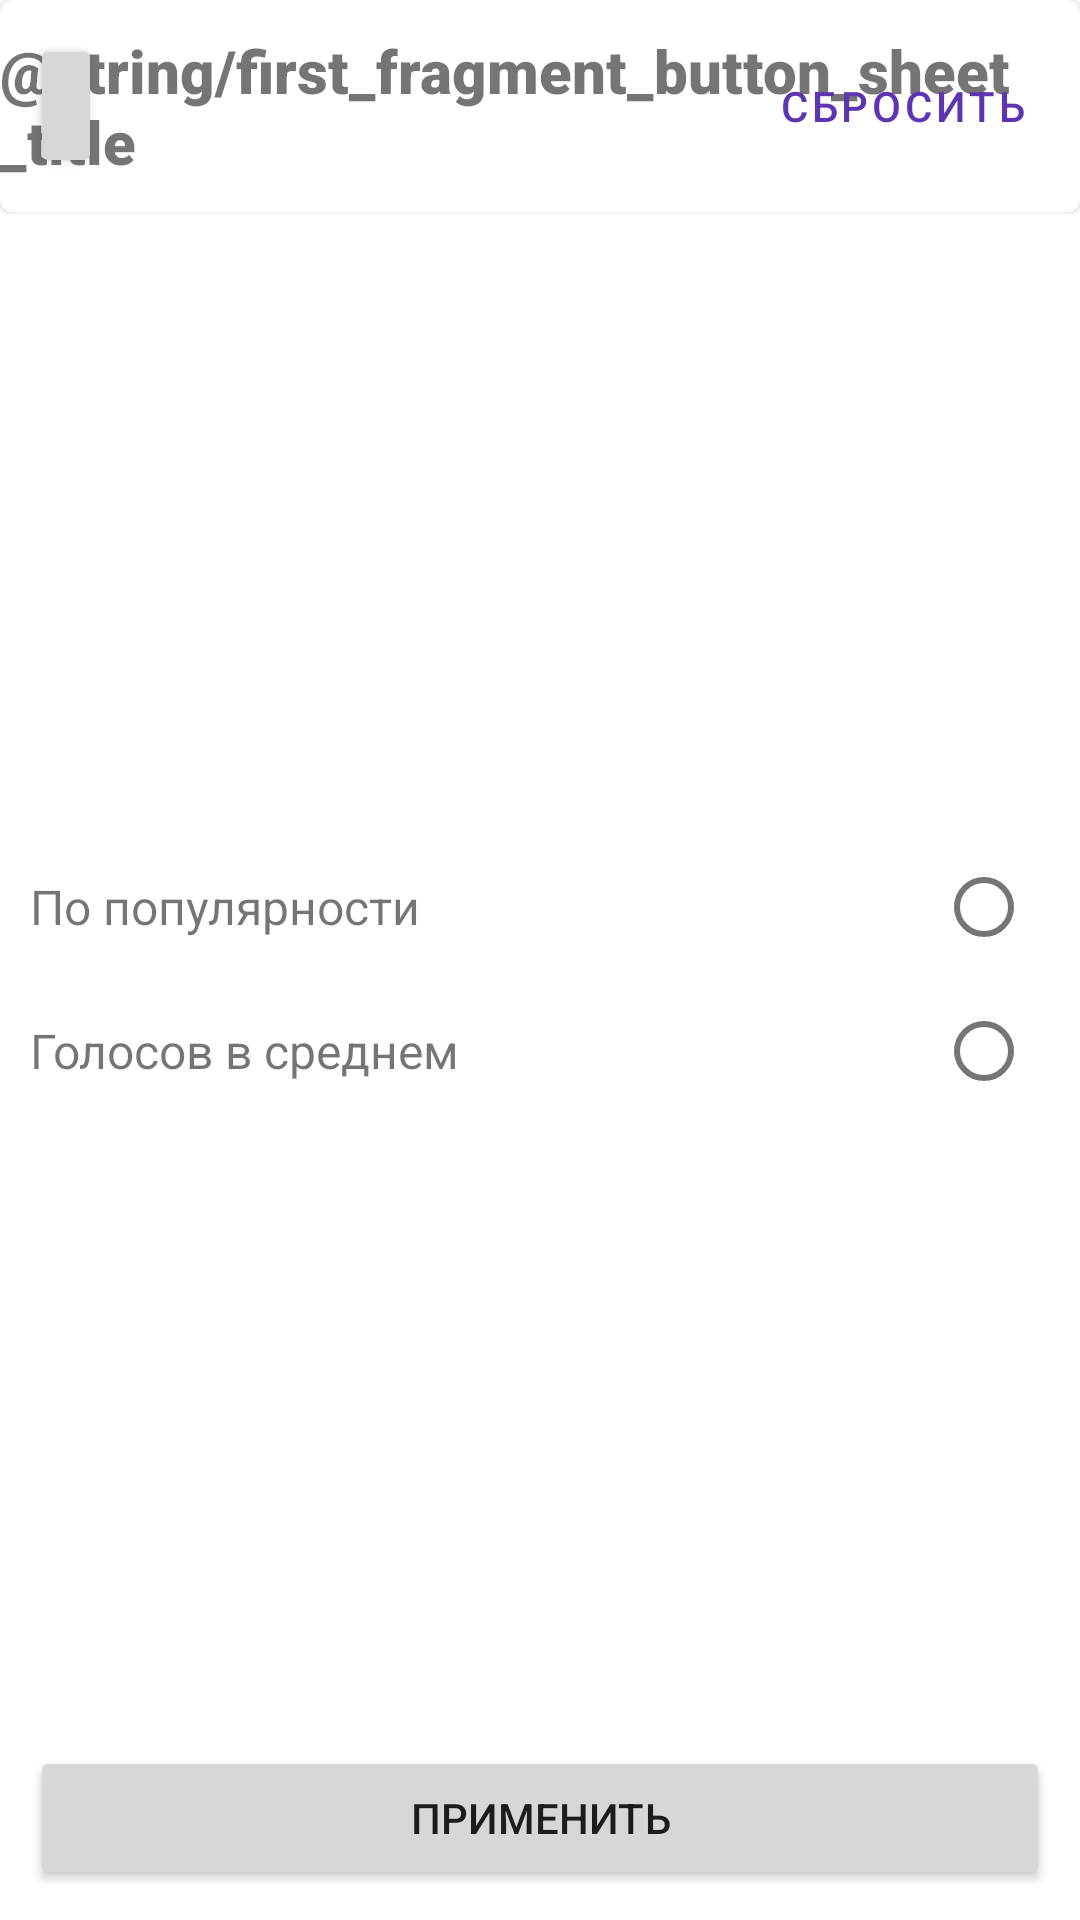

Layout XML and referenced resources for this Android screen:
<!-- AndroidManifest.xml: application theme AppTheme -->
<!-- res/layout/bottom_sheet_content.xml -->
<?xml version="1.0" encoding="utf-8"?>
<androidx.constraintlayout.widget.ConstraintLayout xmlns:android="http://schemas.android.com/apk/res/android"
    xmlns:app="http://schemas.android.com/apk/res-auto"
    xmlns:tools="http://schemas.android.com/tools"
    android:layout_width="match_parent"
    android:layout_height="match_parent">

    <Button
        android:id="@+id/b_on_bottom_sheet"
        android:layout_width="0dp"
        android:layout_height="wrap_content"
        android:layout_margin="10dp"
        android:text="Применить"
        app:layout_constraintBottom_toBottomOf="parent"
        app:layout_constraintEnd_toEndOf="parent"
        app:layout_constraintStart_toStartOf="parent" />

    <com.google.android.material.card.MaterialCardView
        android:id="@+id/materialCardView"
        android:layout_width="match_parent"
        android:layout_height="wrap_content"
        android:elevation="24dp"
        app:layout_constraintEnd_toEndOf="parent"
        app:layout_constraintHorizontal_bias="0.0"
        app:layout_constraintStart_toStartOf="parent"
        app:layout_constraintTop_toTopOf="parent">

        <androidx.constraintlayout.widget.ConstraintLayout
            android:layout_width="match_parent"
            android:layout_height="match_parent">

            <TextView
                android:id="@+id/tv_title"
                android:layout_width="wrap_content"
                android:layout_height="wrap_content"
                android:layout_margin="10dp"
                android:fontFamily="sans-serif-black"
                android:text="@string/first_fragment_button_sheet_title"
                android:textSize="20sp"
                app:layout_constraintBottom_toBottomOf="parent"
                app:layout_constraintEnd_toEndOf="parent"
                app:layout_constraintStart_toStartOf="parent"
                app:layout_constraintTop_toTopOf="parent" />

            <com.google.android.material.button.MaterialButton
                style="@style/Widget.MaterialComponents.Button.TextButton"
                android:id="@+id/tv_reset"
                android:layout_width="wrap_content"
                android:layout_height="wrap_content"
                android:layout_margin="10dp"
                android:text="Сбросить"
                android:textColor="#5E35B1"
                app:layout_constraintBottom_toBottomOf="parent"
                app:layout_constraintEnd_toEndOf="parent"
                app:layout_constraintTop_toTopOf="parent"
                app:layout_constraintVertical_bias="0.48" />

            <Button
                android:id="@+id/btn_close"
                style="@style/TextButton"
                android:layout_width="24dp"
                android:layout_height="wrap_content"
                android:layout_marginStart="10dp"
                android:padding="0dp"
                app:icon="@drawable/ic_close_24px"
                app:iconPadding="0dp"
                app:iconTint="#000000"
                app:layout_constraintBottom_toBottomOf="parent"
                app:layout_constraintStart_toStartOf="parent"
                app:layout_constraintTop_toTopOf="parent" />

        </androidx.constraintlayout.widget.ConstraintLayout>
    </com.google.android.material.card.MaterialCardView>

    <LinearLayout
        android:layout_width="0dp"
        android:layout_height="wrap_content"
        android:orientation="horizontal"
        app:layout_constraintBottom_toTopOf="@+id/b_on_bottom_sheet"
        app:layout_constraintEnd_toEndOf="parent"
        app:layout_constraintStart_toStartOf="parent"
        app:layout_constraintTop_toBottomOf="@+id/materialCardView">

        <LinearLayout
            android:layout_width="match_parent"
            android:layout_height="match_parent"
            android:layout_weight="1"
            android:orientation="vertical">

            <LinearLayout
                android:id="@+id/ll_popularity_filter"
                android:layout_width="match_parent"
                android:layout_height="match_parent"
                android:layout_weight="1"
                android:orientation="horizontal">

                <com.google.android.material.textview.MaterialTextView
                    android:id="@+id/tv_popularity_filter"
                    android:layout_width="match_parent"
                    android:layout_height="wrap_content"
                    android:layout_gravity="center"
                    android:layout_margin="10dp"
                    android:layout_weight="1"
                    android:text="По популярности"
                    android:textSize="16sp" />
            </LinearLayout>

            <LinearLayout
                android:id="@+id/ll_vote_avg_filter"
                android:layout_width="match_parent"
                android:layout_height="match_parent"
                android:layout_weight="1"
                android:orientation="horizontal">

                <com.google.android.material.textview.MaterialTextView
                    android:id="@+id/tv_vote_avg_filter"
                    android:layout_width="match_parent"
                    android:layout_height="wrap_content"
                    android:layout_gravity="center"
                    android:layout_margin="10dp"
                    android:layout_weight="1"
                    android:text="Голосов в среднем"
                    android:textSize="16sp" />
            </LinearLayout>
        </LinearLayout>

        <RadioGroup
            android:id="@+id/rg_filter"
            android:layout_width="wrap_content"
            android:layout_height="wrap_content"
            android:elevation="24dp"
            android:orientation="vertical">

            <com.google.android.material.radiobutton.MaterialRadioButton
                android:id="@+id/rb_popularity_filter"
                android:layout_width="wrap_content"
                android:layout_height="wrap_content"
                android:layout_gravity="center|end"
                android:layout_weight="2"
                android:checked="false"
                android:enabled="true" />

            <com.google.android.material.radiobutton.MaterialRadioButton
                android:id="@+id/rb_vote_avg_filter"
                android:layout_width="wrap_content"
                android:layout_height="wrap_content"
                android:layout_gravity="end"
                android:checked="false"
                android:enabled="true" />

        </RadioGroup>
    </LinearLayout>

</androidx.constraintlayout.widget.ConstraintLayout>
<!-- resources referenced by this layout -->
<resources>
  <style name="AppTheme" parent="Theme.MaterialComponents.Light.NoActionBar">
          
          <item name="colorPrimary">@color/colorPrimary</item>
          <item name="colorPrimaryDark">@color/colorPrimaryDark</item>
          <item name="colorAccent">@color/colorAccent</item>
  
  
          <item name="android:windowTranslucentStatus">true</item>
          <item name="android:windowTranslucentNavigation">true</item>
  
  
  
  
          <item name="snackbarStyle">@style/Widget.App.Snackbar</item>
          <item name="snackbarButtonStyle">@style/Widget.App.SnackbarButton</item>
  
      </style>
  <color name="colorPrimary">#000000</color>
  <color name="colorPrimaryDark">#000000</color>
  <color name="colorAccent">#03DAC5</color>
  <style name="Widget.App.Snackbar" parent="Widget.MaterialComponents.Snackbar">
          <item name="materialThemeOverlay">@style/ThemeOverlay.App.Snackbar</item>
          <item name="actionTextColorAlpha">1</item>
      </style>
  <style name="Widget.App.SnackbarButton" parent="Widget.MaterialComponents.Button.TextButton.Snackbar">
          <item name="android:textColor">@color/shrine_pink_100</item>
      </style>
  <style name="ThemeOverlay.App.Snackbar" parent="">
          <item name="colorPrimary">@color/shrine_pink_100</item>
          <item name="colorOnSurface">@color/shrine_pink_900</item>
      </style>
  <color name="shrine_pink_100">#FEDBD0</color>
  <color name="shrine_pink_900">#442C2E</color>
</resources>
